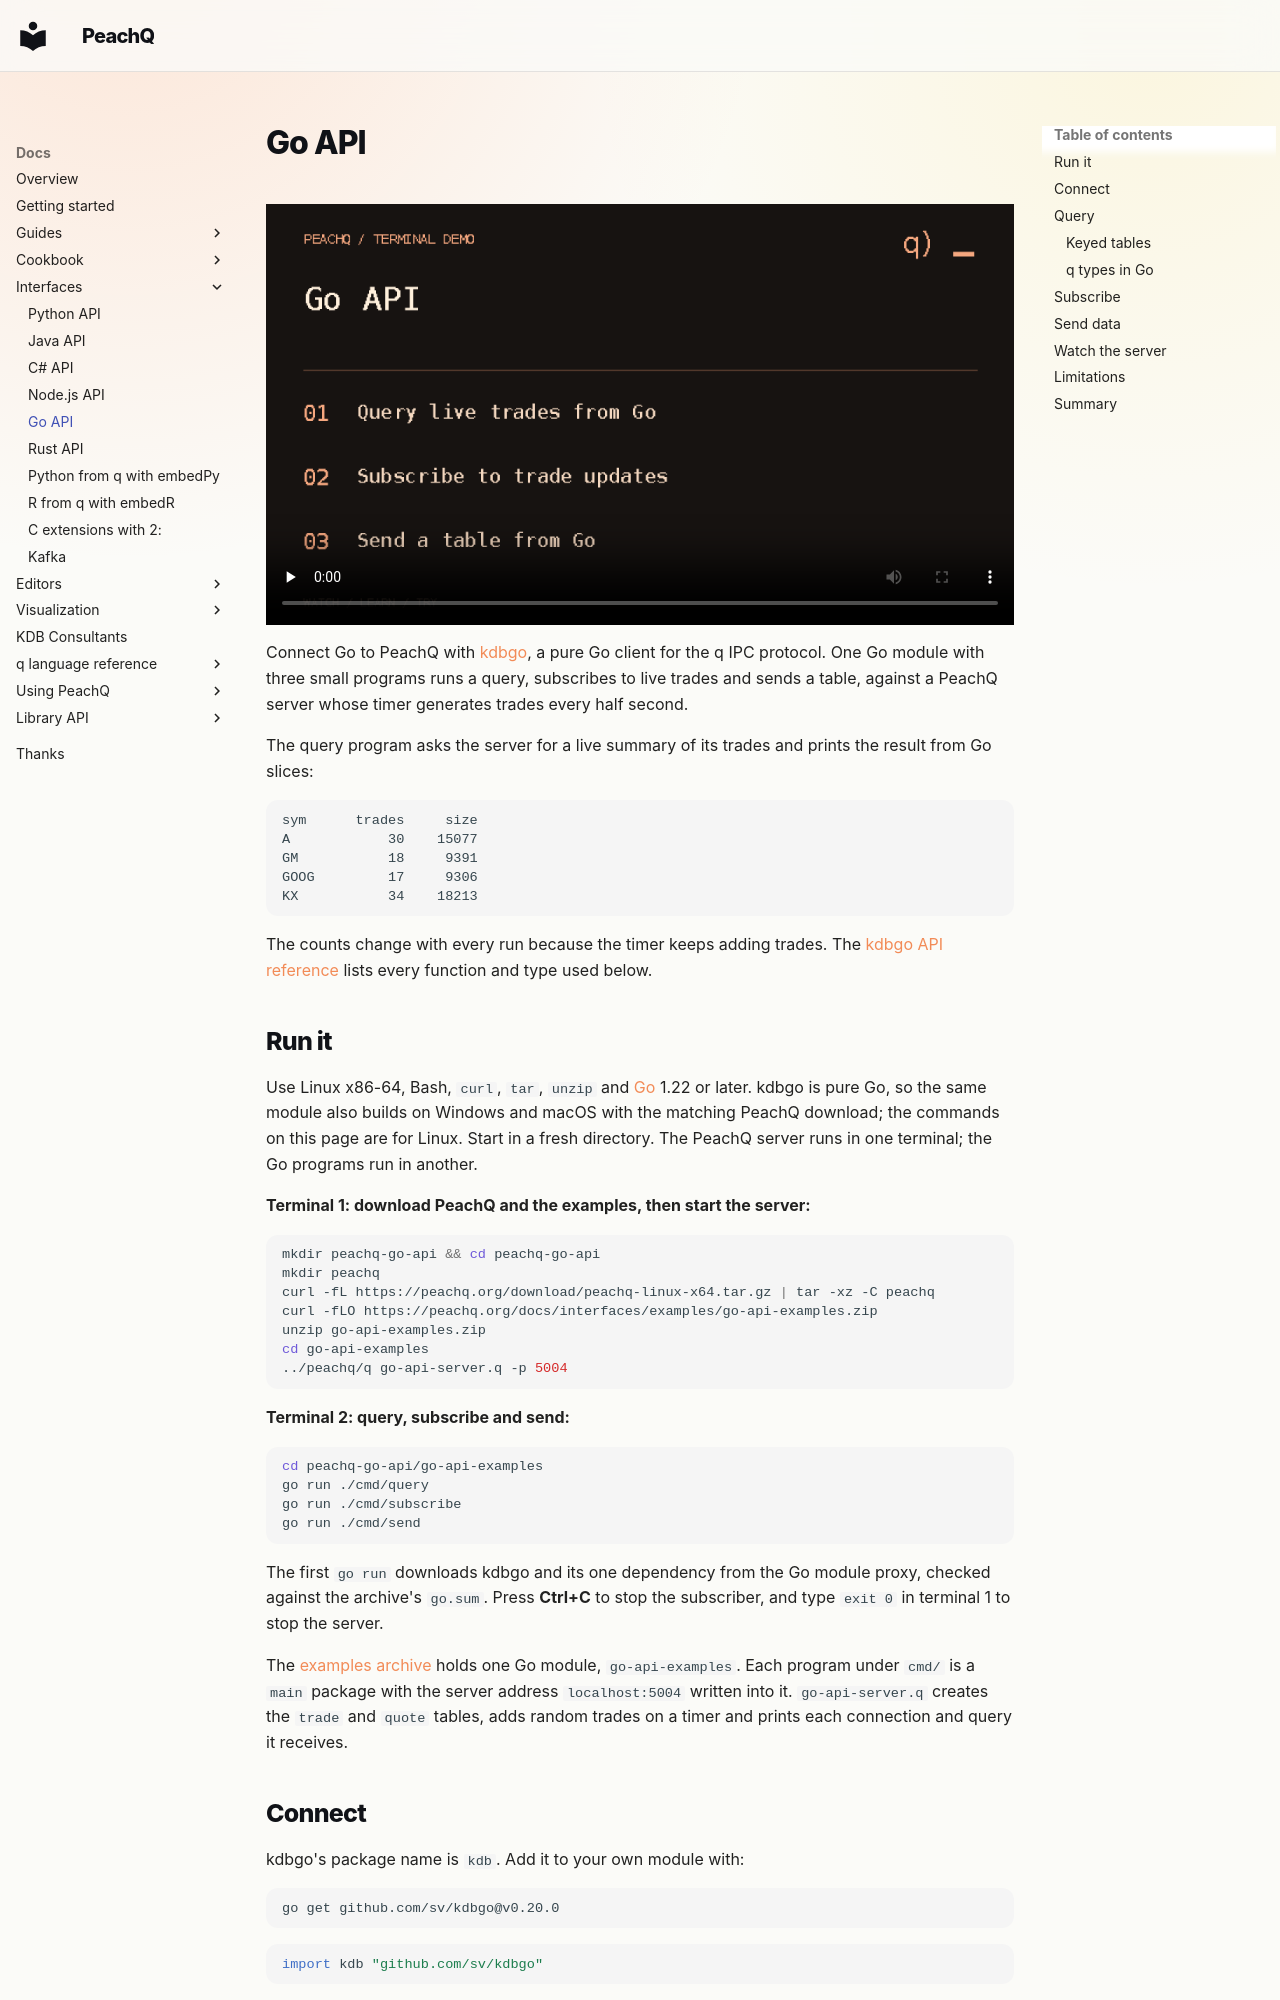

repository: peachq-org/peachq-website · page: docs/interfaces/go-api/index.html · generator: mkdocs

---
title: Go API
description: Query PeachQ from Go, subscribe to live updates and send a table into it, using the kdbgo client.
integration_source: https://github.com/sv/kdbgo/tree/v0.20.0
---

<!-- peachq: audience="You are a Go developer who writes idiomatic Go and knows modules and goroutines, but knows little q. You want to query PeachQ from Go, send a table into it, or subscribe to live updates." goal="Connect to PeachQ from Go, run a query and read the result as Go types, subscribe to updates and send a table, having seen each step working on PeachQ; leave with the q-to-Go type table for your own work." -->

# Go API

<video class="peachq-video" controls preload="none" playsinline src="/video/go-api-FHD.mp4" poster="/recordings/go-api/intro-frame.png"></video>

Connect Go to PeachQ with [kdbgo](https://github.com/sv/kdbgo), a pure Go
client for the q IPC protocol. One Go module with three small programs runs a
query, subscribes to live trades and sends a table, against a PeachQ server
whose timer generates trades every half second.

The query program asks the server for a live summary of its trades and prints
the result from Go slices:

```text
sym      trades     size
A            30    15077
GM           18     9391
GOOG         17     9306
KX           34    18213
```

The counts change with every run because the timer keeps adding trades. The
[kdbgo API reference](https://pkg.go.dev/github.com/sv/kdbgo@v0.20.0) lists
every function and type used below.

## Run it

Use Linux x86-64, Bash, `curl`, `tar`, `unzip` and [Go](https://go.dev/dl/)
1.22 or later. kdbgo is pure Go, so the same module also builds on Windows and
macOS with the matching PeachQ download; the commands on this page are for
Linux. Start in a fresh directory. The PeachQ server runs in one terminal; the
Go programs run in another.

**Terminal 1: download PeachQ and the examples, then start the server:**

```bash
mkdir peachq-go-api && cd peachq-go-api
mkdir peachq
curl -fL https://peachq.org/download/peachq-linux-x64.tar.gz | tar -xz -C peachq
curl -fLO https://peachq.org/docs/interfaces/examples/go-api-examples.zip
unzip go-api-examples.zip
cd go-api-examples
../peachq/q go-api-server.q -p 5004
```

**Terminal 2: query, subscribe and send:**

```bash
cd peachq-go-api/go-api-examples
go run ./cmd/query
go run ./cmd/subscribe
go run ./cmd/send
```

The first `go run` downloads kdbgo and its one dependency from the Go module
proxy, checked against the archive's `go.sum`. Press **Ctrl+C** to stop the
subscriber, and type `exit 0` in terminal 1 to stop the server.

The [examples archive](examples/go-api-examples.zip) holds one Go module,
`go-api-examples`. Each program under `cmd/` is a `main` package with the
server address `localhost:5004` written into it. `go-api-server.q` creates the
`trade` and `quote` tables, adds random trades on a timer and prints each
connection and query it receives.
